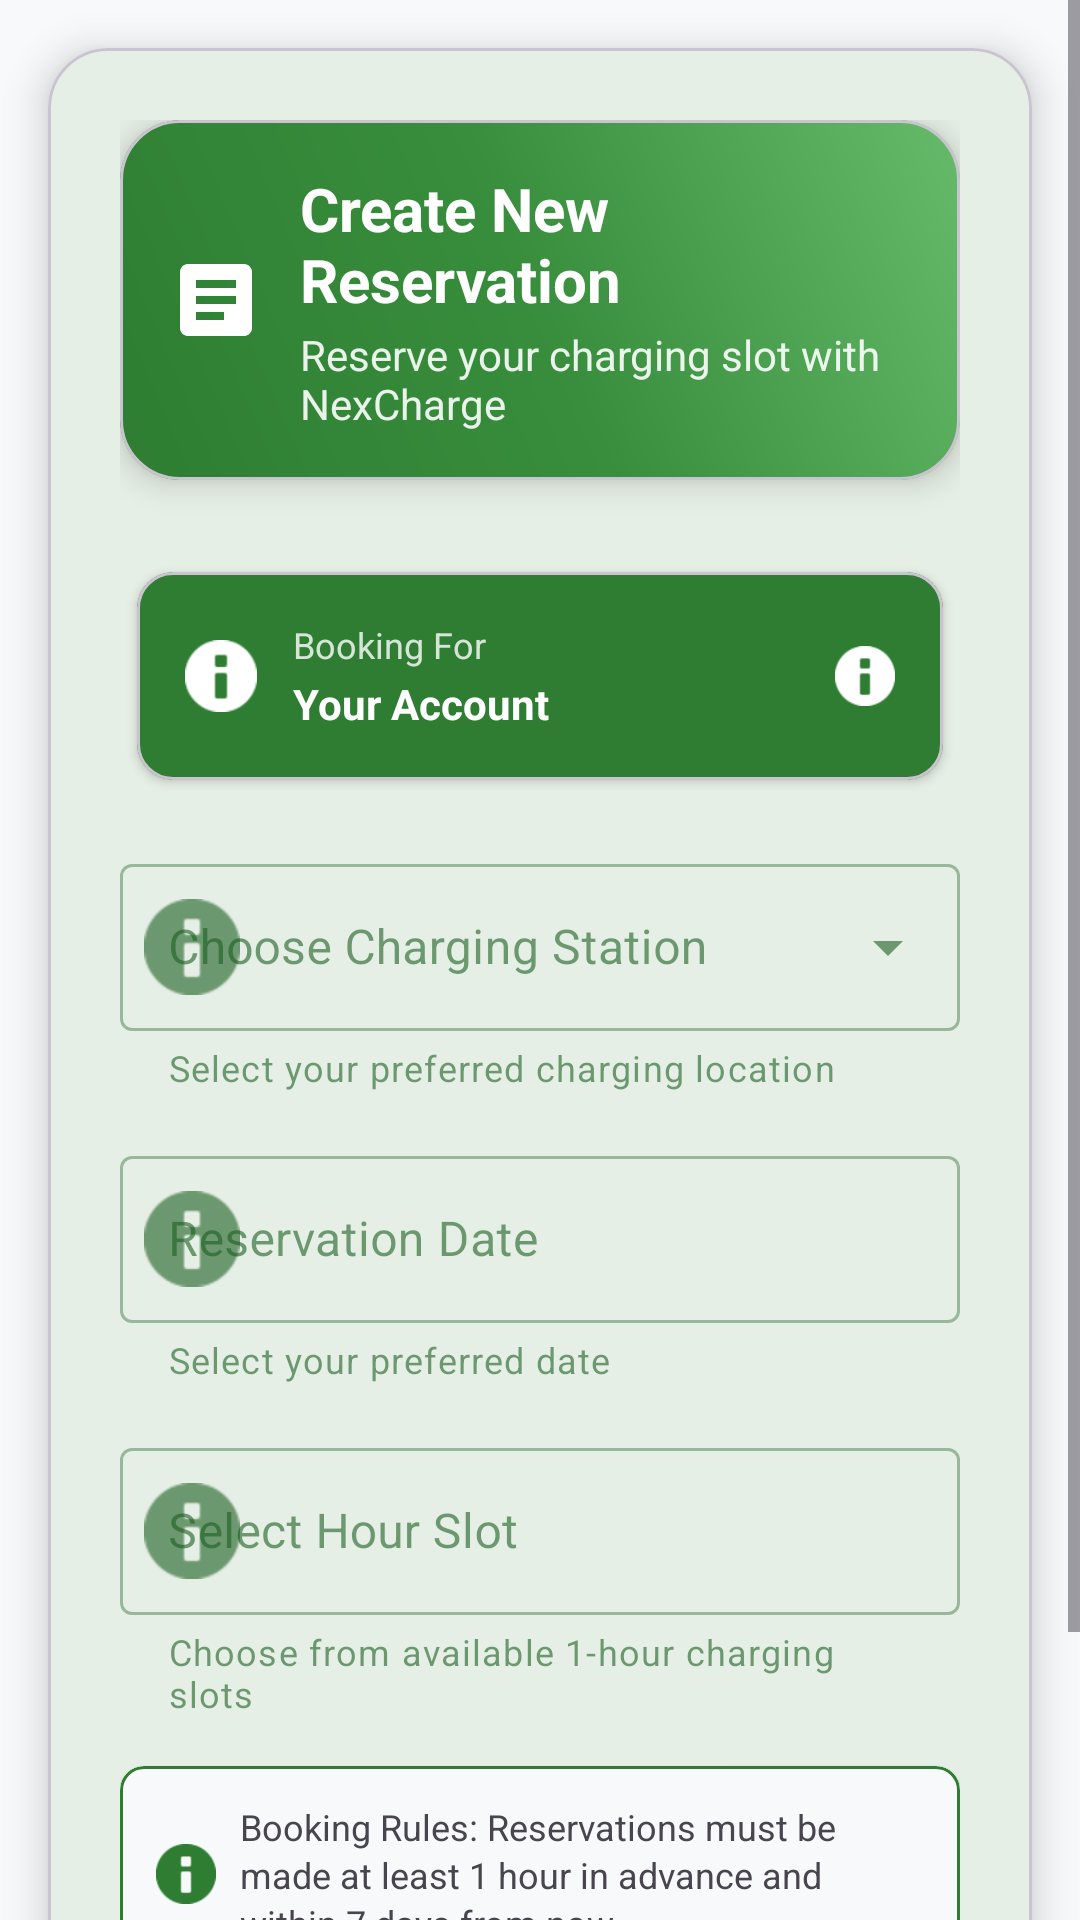

This screen was rendered from an Android layout file. Write that file and the resources it references.
<!-- AndroidManifest.xml: application theme Theme.EVChargingApp -->
<!-- res/layout/dialog_create_booking.xml -->
<?xml version="1.0" encoding="utf-8"?>
<ScrollView xmlns:android="http://schemas.android.com/apk/res/android"
    xmlns:app="http://schemas.android.com/apk/res-auto"
    android:layout_width="match_parent"
    android:layout_height="wrap_content"
    android:background="#00000000"
    android:fillViewport="false">

    <com.google.android.material.card.MaterialCardView
        android:layout_width="match_parent"
        android:layout_height="wrap_content"
        android:layout_margin="16dp"
        app:cardCornerRadius="20dp"
        app:cardElevation="8dp"
        app:cardBackgroundColor="?attr/colorSurface">

        <LinearLayout
            android:layout_width="match_parent"
            android:layout_height="wrap_content"
            android:orientation="vertical"
            android:padding="24dp">

            
            <com.google.android.material.card.MaterialCardView
                android:layout_width="match_parent"
                android:layout_height="wrap_content"
                android:layout_marginBottom="24dp"
                app:cardCornerRadius="20dp"
                app:cardElevation="6dp"
                >

                <LinearLayout
                    android:layout_width="match_parent"
                    android:layout_height="wrap_content"
                    android:gravity="center_vertical"
                    android:orientation="horizontal"
                    android:padding="16dp"
                    android:background="@drawable/nexcharge_header_gradient">

                    <ImageView
                        android:layout_width="32dp"
                        android:layout_height="32dp"
                        android:src="@drawable/ic_reservations"
                        android:tint="?attr/colorOnPrimary"
                        android:layout_marginEnd="12dp" />

                    <LinearLayout
                        android:layout_width="0dp"
                        android:layout_height="wrap_content"
                        android:layout_weight="1"
                        android:orientation="vertical">

                        <TextView
                            android:layout_width="wrap_content"
                            android:layout_height="wrap_content"
                            android:text="Create New Reservation"
                            android:textSize="20sp"
                            android:textStyle="bold"
                            android:textColor="?attr/colorOnPrimary" />

                        <TextView
                            android:layout_width="wrap_content"
                            android:layout_height="wrap_content"
                            android:text="Reserve your charging slot with NexCharge"
                            android:textSize="14sp"
                            android:textColor="?attr/colorOnPrimary"
                            android:alpha="0.9"
                            android:layout_marginTop="2dp" />

                    </LinearLayout>

                </LinearLayout>

            </com.google.android.material.card.MaterialCardView>

        
        <com.google.android.material.card.MaterialCardView
            android:layout_width="match_parent"
            android:layout_height="wrap_content"
            android:layout_marginBottom="16dp"
            app:cardCornerRadius="12dp"
            app:cardElevation="2dp"
            app:cardBackgroundColor="?attr/colorPrimary"
            app:cardUseCompatPadding="true">

            <LinearLayout
                android:layout_width="match_parent"
                android:layout_height="wrap_content"
                android:orientation="horizontal"
                android:padding="16dp"
                android:gravity="center_vertical">

                <ImageView
                    android:layout_width="24dp"
                    android:layout_height="24dp"
                    android:src="@android:drawable/ic_dialog_info"
                    android:tint="@android:color/white"
                    android:layout_marginEnd="12dp" />

                <LinearLayout
                    android:layout_width="0dp"
                    android:layout_height="wrap_content"
                    android:layout_weight="1"
                    android:orientation="vertical">

                    <TextView
                        android:layout_width="wrap_content"
                        android:layout_height="wrap_content"
                        android:text="Booking For"
                        android:textSize="12sp"
                        android:textColor="@android:color/white"
                        android:alpha="0.8" />

                    <TextView
                        android:id="@+id/textViewUserInfo"
                        android:layout_width="wrap_content"
                        android:layout_height="wrap_content"
                        android:text="Your Account"
                        android:textSize="14sp"
                        android:textStyle="bold"
                        android:textColor="@android:color/white"
                        android:layout_marginTop="2dp" />

                </LinearLayout>

                <ImageView
                    android:layout_width="20dp"
                    android:layout_height="20dp"
                    android:src="@android:drawable/ic_dialog_info"
                    android:tint="@android:color/white" />

            </LinearLayout>

        </com.google.android.material.card.MaterialCardView>

        
        <com.google.android.material.textfield.TextInputLayout
            android:layout_width="match_parent"
            android:layout_height="wrap_content"
            android:hint="Choose Charging Station"
            android:layout_marginBottom="16dp"
            app:startIconDrawable="@android:drawable/ic_dialog_info"
            app:helperText="Select your preferred charging location"
            style="@style/Widget.MaterialComponents.TextInputLayout.OutlinedBox.ExposedDropdownMenu">

            <com.google.android.material.textfield.MaterialAutoCompleteTextView
                android:id="@+id/autoCompleteStation"
                android:layout_width="match_parent"
                android:layout_height="wrap_content"
                android:inputType="none"
                android:focusable="false"
                android:clickable="true" />

        </com.google.android.material.textfield.TextInputLayout>

        
        <com.google.android.material.textfield.TextInputLayout
            android:layout_width="match_parent"
            android:layout_height="wrap_content"
            android:hint="Reservation Date"
            android:layout_marginBottom="16dp"
            app:startIconDrawable="@android:drawable/ic_dialog_info"
            app:helperText="Select your preferred date"
            style="@style/Widget.MaterialComponents.TextInputLayout.OutlinedBox">

            <com.google.android.material.textfield.TextInputEditText
                android:id="@+id/editTextDate"
                android:layout_width="match_parent"
                android:layout_height="wrap_content"
                android:focusable="false"
                android:clickable="true"
                android:inputType="none" />

        </com.google.android.material.textfield.TextInputLayout>

        
        <com.google.android.material.textfield.TextInputLayout
            android:layout_width="match_parent"
            android:layout_height="wrap_content"
            android:hint="Select Hour Slot"
            android:layout_marginBottom="16dp"
            app:startIconDrawable="@android:drawable/ic_dialog_info"
            app:helperText="Choose from available 1-hour charging slots"
            style="@style/Widget.MaterialComponents.TextInputLayout.OutlinedBox">

            <com.google.android.material.textfield.TextInputEditText
                android:id="@+id/editTextTime"
                android:layout_width="match_parent"
                android:layout_height="wrap_content"
                android:focusable="false"
                android:clickable="true"
                android:inputType="none" />

        </com.google.android.material.textfield.TextInputLayout>

        
        <com.google.android.material.card.MaterialCardView
            android:layout_width="match_parent"
            android:layout_height="wrap_content"
            android:layout_marginBottom="20dp"
            app:cardCornerRadius="8dp"
            app:cardElevation="1dp"
            app:strokeColor="?attr/colorPrimary"
            app:strokeWidth="1dp"
            app:cardBackgroundColor="?android:attr/colorBackground">

            <LinearLayout
                android:layout_width="match_parent"
                android:layout_height="wrap_content"
                android:orientation="horizontal"
                android:padding="12dp"
                android:gravity="center_vertical">

                <ImageView
                    android:layout_width="20dp"
                    android:layout_height="20dp"
                    android:src="@android:drawable/ic_dialog_info"
                    android:tint="?attr/colorPrimary"
                    android:layout_marginEnd="8dp" />

                <TextView
                    android:layout_width="0dp"
                    android:layout_height="wrap_content"
                    android:layout_weight="1"
                    android:text="Booking Rules: Reservations must be made at least 1 hour in advance and within 7 days from now."
                    android:textSize="12sp"
                    android:textColor="?android:attr/textColorSecondary"
                    android:lineSpacingExtra="2dp" />

            </LinearLayout>

        </com.google.android.material.card.MaterialCardView>

        
        <LinearLayout
            android:layout_width="match_parent"
            android:layout_height="wrap_content"
            android:orientation="horizontal"
            android:weightSum="2">

            <com.google.android.material.button.MaterialButton
                android:id="@+id/buttonCancel"
                style="@style/Widget.MaterialComponents.Button.OutlinedButton"
                android:layout_width="0dp"
                android:layout_height="wrap_content"
                android:layout_weight="1"
                android:layout_marginEnd="8dp"
                android:text="Cancel"
                android:textColor="?android:attr/textColorPrimary" />

            <com.google.android.material.button.MaterialButton
                android:id="@+id/buttonCreate"
                android:layout_width="0dp"
                android:layout_height="wrap_content"
                android:layout_weight="1"
                android:layout_marginStart="8dp"
                android:text="Create" />

        </LinearLayout>

    </LinearLayout>

    </com.google.android.material.card.MaterialCardView>

</ScrollView>
<!-- resources referenced by this layout -->
<resources>
  <!-- drawable ic_reservations (drawable) -->
  <vector xmlns:android="http://schemas.android.com/apk/res/android"
      android:width="24dp"
      android:height="24dp"
      android:viewportWidth="24"
      android:viewportHeight="24"
      android:tint="?attr/colorOnSurface">
    <path
        android:fillColor="@android:color/white"
        android:pathData="M19,3H5c-1.1,0 -2,0.9 -2,2v14c0,1.1 0.9,2 2,2h14c1.1,0 2,-0.9 2,-2V5c0,-1.1 -0.9,-2 -2,-2zm-5,14H7v-2h7v2zm3,-4H7v-2h10v2zm0,-4H7V7h10v2z"/>
  </vector>
  <!-- drawable nexcharge_header_gradient (drawable) -->
  <?xml version="1.0" encoding="utf-8"?>
  <shape xmlns:android="http://schemas.android.com/apk/res/android">
      <gradient
          android:type="linear"
          android:angle="45"
          android:startColor="@color/nexcharge_primary"
          android:centerColor="@color/nexcharge_primary_variant"
          android:endColor="@color/nexcharge_secondary" />
      <corners android:radius="20dp" />
  </shape>
  <style name="Theme.EVChargingApp" parent="Base.Theme.EVChargingApp" />
  <color name="nexcharge_primary">#2E7D32</color>
  <color name="nexcharge_primary_variant">#388E3C</color>
  <color name="nexcharge_secondary">#66BB6A</color>
  <style name="Base.Theme.EVChargingApp" parent="Theme.Material3.DayNight.NoActionBar">
          
          <item name="colorPrimary">@color/nexcharge_primary</item>
          <item name="colorSecondary">@color/nexcharge_secondary</item>
          <item name="colorSurface">@color/nexcharge_surface</item>
          <item name="android:colorBackground">@color/nexcharge_background_start</item>
          <item name="colorOnPrimary">@android:color/white</item>
          <item name="colorOnSecondary">@android:color/white</item>
          <item name="colorOnBackground">@color/nexcharge_text_primary</item>
          <item name="colorOnSurface">@color/nexcharge_text_primary</item>
      </style>
  <color name="nexcharge_surface">#FFFFFF</color>
  <color name="nexcharge_background_start">#F8F9FA</color>
  <color name="nexcharge_text_primary">#1B5E20</color>
</resources>
